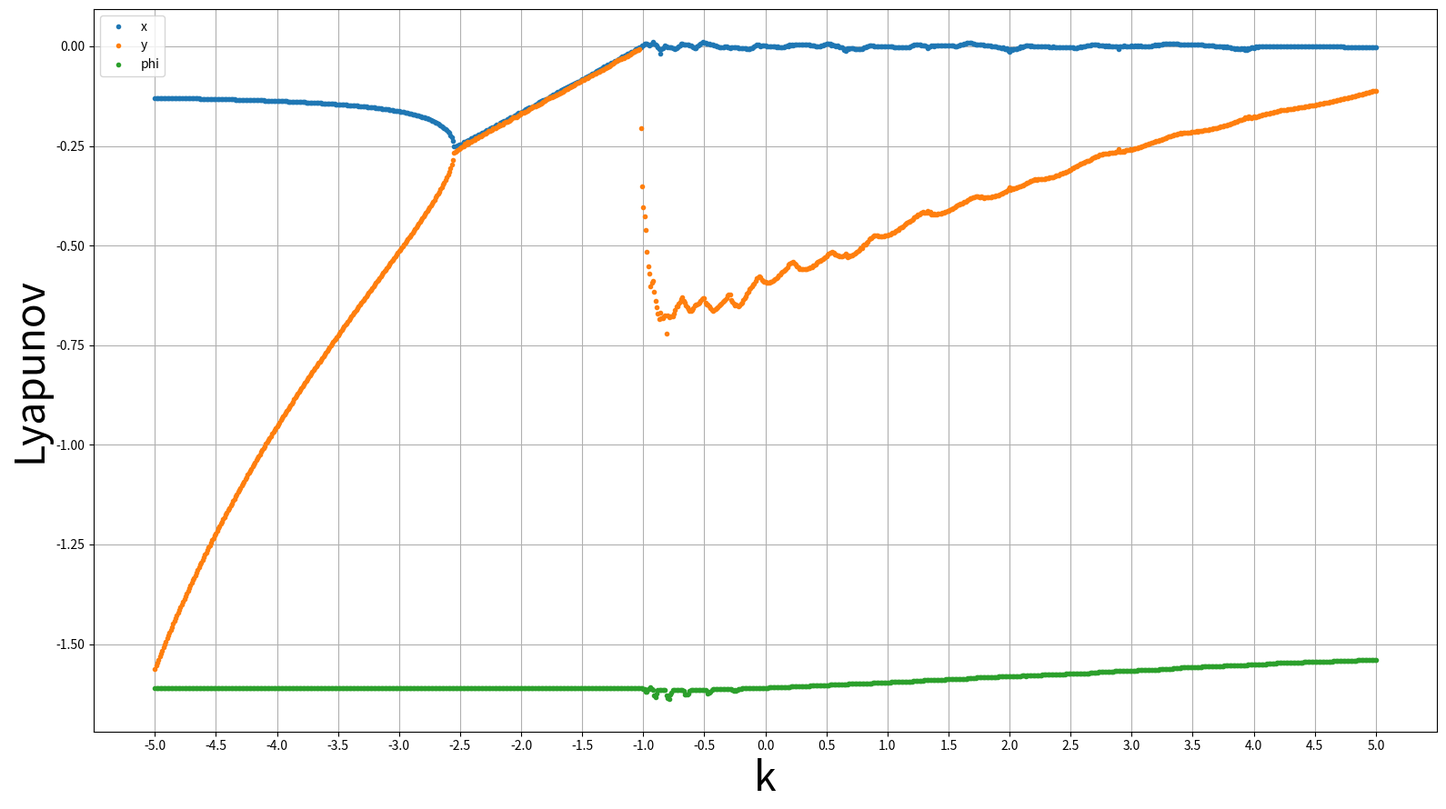

This figure's Python source:
#====================================================================
import numpy as np
import scipy.linalg
import time
import matplotlib.pyplot as plt
import math
import datetime
import os
from mpl_toolkits.mplot3d import axes3d, Axes3D
#====================================================================
#電磁束下Chialvoのパラメータ
a = 0.89 #0.89 0.6
b = 0.6 #0.6 0.1
c = 0.28 #0.28 1.4
k0 = 0.04 #0.04 0.1

k1 = 0.1 #0.1 0.1
k2 = 0.2 #0.2 0.2

alpha_Chialvo = 0.1 #0.1 0.1
beta_Chialvo = 0.2 #0.2 0.1

k = -3.2 #-3.2 -0.5

#--------------------------------------------------------------------
#ローレンツ方程式のパラメータ
sigma = 10
rho = 28
beta_Lorentz = 8/3

#時間刻み幅
dt = 1/1000
#何ステップ先まで実行するか
T = 1

#====================================================================
#データ保存用パラメータ
FigSize = (16,9)
FontSize_Axis = 32                #「各軸ラベル（Time Stepなど）」のフォントサイズ
FontSize_Title = 28               #「タイトル（一番上）」のフォントサイズ
FontSize_TickLabel = 14           #「各ラベルの単位（-2.0,-1.9など）」のフォントサイズ
FontSize_legend = 10              #「各凡例」のフォントサイズ
LineWidth = 2                     #線の太さ
FileFormat = ".png"          #ファイルフォーマット

#====================================================================
#空走時間
Burnin_Time = 200
#時間ステップ数
Run_Time = 500

#空走時間
Burnin_Time_Lorenz = 25000
#時間ステップ数
Run_Time_Lorenz = 100000

#パラメータkのリスト
k_list_E = np.arange(-5.0, 5.01, 0.01)
k_list = np.round(k_list_E, 4)
#パラメータbのリスト
b_list_E = np.arange(0, 1.001, 0.0005)
b_list = np.round(b_list_E, 4)


#====================================================================
#Chialvoにおける1回のリアプノフスペクトル
Lyapunov_Chialvo = False
Lyapunov_Chialvo_K_Loop = True

#Lorenzにおけるリアプノフスペクトラム
Lyapunov_Lorenz = False
#====================================================================
"""共通関数"""

#時間取得
def TimeDate():
    Time_Delta = datetime.timedelta(hours=9)
    JST = datetime.timezone(Time_Delta ,'JST')
    Now = datetime.datetime.now(JST)
    Date = Now.strftime('%Y_%m_%d_%H_%M_%S')
    return Date

#最初の関数
def Print_Info(Equation, Burnin, TimeStep):
    print("\n====================================================================")
    print("====================================================================")

    print(f"\n空走時間（空走ステップ数）: {Burnin}")
    print(f"評価時間（評価ステップ数）: {TimeStep}")
    print(f"\n方程式 : {Equation}")

    print("\n====================================================================")
    print("====================================================================")

#--------------------------------------------------------------------
"""計算部関数"""

#Chialvoの更新式
def ChialvoSystem(old_c, a, b, c, k, k0, k1, k2, alpha, beta):
    x = old_c[0]
    y = old_c[1]
    phi = old_c[2]

    dx = pow(x, 2) * np.exp(y - x) + k0 + k * x * (alpha + 3 * beta *pow(phi, 2))
    dy = a * y - b * x + c
    dphi = k1 * x - k2 * phi

    new_s = np.stack([dx, dy, dphi])

    return new_s

#Chialvoのヤコビ行列
def ChialvoSystem_J(old_c, a, b, c, k, k0, k1, k2, alpha, beta):
    x = old_c[0]
    y = old_c[1]
    phi = old_c[2]

    J_cont = np.zeros((3, 3))
    
    J_cont[0, 0] = np.exp(y - x) * (2 * x - pow(x, 2)) + k * (alpha + 3 * beta *pow(phi, 2))
    J_cont[0, 1] = pow(x, 2) * np.exp(y - x)
    J_cont[0, 2] = 6 * k * x * beta * phi

    J_cont[1, 0] = -b
    J_cont[1, 1] = a
    J_cont[1, 2] = 0

    J_cont[2, 0] = k1
    J_cont[2, 1] = 0
    J_cont[2, 2] = -k2

    return J_cont

#--------------------------------------------------------------------
#ローレンツ方程式の更新式
def LorenzSystem(old_l, sigma, rho, beta, dt, T):
    x = old_l[0]
    y = old_l[1]
    z = old_l[2]

    for i in range(T):
        x = x + ((sigma * (y - x)) * dt)
        y = y + ((x * (rho - z) - y) * dt)
        z = z + ((x * y - beta * z) * dt)

    new_s = np.stack([x, y, z])
    
    return new_s

#ローレンツ方程式のヤコビ行列
def LorenzSystem_J(old_l, sigma, rho, beta, dt):
    x = old_l[0]
    y = old_l[1]
    z = old_l[2]
    
    J_cont = np.zeros((3, 3))
    
    J_cont[0, 0] = -sigma
    J_cont[0, 1] = sigma
    J_cont[0, 2] = 0

    J_cont[1, 0] = rho - z
    J_cont[1, 1] = -1
    J_cont[1, 2] = -x

    J_cont[2, 0] = y
    J_cont[2, 1] = x
    J_cont[2, 2] = -beta

    # 離散時間系のヤコビアン
    J_map = np.eye(3) + dt * J_cont

    return J_map


#====================================================================

if Lyapunov_Chialvo:
    Print_Info("Chialvio System", Burnin_Time, Run_Time)

    #初期値生成
    chialvo = ((np.random.rand(3) * 2 - 1) * 0.1)

    #Chialvoの更新式の配列
    chialvo_Result_List = np.zeros((Run_Time, 3))

    #空走時間
    print(f"\n空走時間")
    for n in range(Burnin_Time):
        print("\r%d / %d"%(n+1, Burnin_Time), end = "")

        #Chialvoの更新式
        chialvo = ChialvoSystem(chialvo, a, b, c, k, k0, k1, k2, alpha_Chialvo, beta_Chialvo)

    #時刻0における単位行列
    Q = np.eye(3)

    #リアプノフスペクトルの総和
    Lyapunov_Result = np.zeros(3)
    #各時刻のリアプノフスペクトル
    Lyapunov_Result_Time = np.zeros((Run_Time, 3))

    #実行時間
    print(f"\n実行時間")
    for i in range(Run_Time):
        print("\r%d / %d"%(i+1, Run_Time), end = "")

        #Chialvoの更新式
        chialvo = ChialvoSystem(chialvo, a, b, c, k, k0, k1, k2, alpha_Chialvo, beta_Chialvo)
        #各時刻のChialvoの更新式
        chialvo_Result_List[i, :] = chialvo

        #各時刻のヤコビ行列をQR分解
        Q, R = np.linalg.qr(ChialvoSystem_J(chialvo_Result_List[i,:], a, b, c, k, k0, k1, k2, alpha_Chialvo, beta_Chialvo) @ Q)
        #上三角行列の対角成分取得
        R_diag = np.diag(R)
        #それぞれの対角要素の絶対値のlogを総和
        Lyapunov_Result = Lyapunov_Result + np.log(np.abs(R_diag))
        #各時刻のリアプノフスペクトルを取得
        Lyapunov_Result_Time[i, :] = np.log(np.abs(R_diag)) / (i + 1)

    #総時間のリアプノフスペクトル
    Lyapunov = Lyapunov_Result / Run_Time 

    #各成分におけるリアプノフスペクトル
    Lyapunov_X = round(Lyapunov[0], 4)
    Lyapunov_Y = round(Lyapunov[1], 4)
    Lyapunov_Phi = round(Lyapunov[2], 4)

    Lyapunov_XYPhi = np.stack([Lyapunov_X, Lyapunov_Y, Lyapunov_Phi])
    
    print("\n\n====================================================================")
    print("====================================================================")
    print(f"\nChialvoのリアプノフスペクトル: {Lyapunov_XYPhi}")

    fig = plt.figure(figsize = FigSize)
    ax = fig.add_subplot(1,1,1)
    ax.plot(Lyapunov_Result_Time[:,0],'-', label = "x")
    ax.plot(Lyapunov_Result_Time[:,1],'-', label = "y")
    ax.plot(Lyapunov_Result_Time[:,2],'-', label = "phi")
    ax.set_xlabel("Time", fontsize = FontSize_Axis)
    ax.set_ylabel("Lyapunov", fontsize = FontSize_Axis)
    ax.grid()
    ax.legend()
    fig.tight_layout()

    plt.show()

if Lyapunov_Chialvo_K_Loop:
    Print_Info("Chialvio System: List", Burnin_Time, Run_Time)

    #変数カウンター
    Count = 0
    Result_Lyapunov = np.zeros(((len(k_list)), 3))

    for z in range(0, len(k_list)):

        k = k_list[z]
        print(f"\n{Count + 1} / {len(k_list)} 回")
        print(f"kの値: {k}")

        #初期値生成
        chialvo = ((np.random.rand(3) * 2 - 1) * 0.1)

        #Chialvoの更新式の配列
        chialvo_Result_List = np.zeros((Run_Time, 3))

        #空走時間
        print(f"\n空走時間")
        for n in range(Burnin_Time):
            print("\r%d / %d"%(n+1, Burnin_Time), end = "")
            #Chialvoの更新式
            chialvo = ChialvoSystem(chialvo, a, b, c, k, k0, k1, k2, alpha_Chialvo, beta_Chialvo)

        #時刻0における単位行列
        Q = np.eye(3)

        #リアプノフスペクトルの総和
        Lyapunov_Result = np.zeros(3)
        #各時刻のリアプノフスペクトル
        Lyapunov_Result_Time = np.zeros((Run_Time, 3))

        #実行時間
        print(f"\n実行時間")
        for i in range(Run_Time):
            print("\r%d / %d"%(i+1, Run_Time), end = "")

            #Chialvoの更新式
            chialvo = ChialvoSystem(chialvo, a, b, c, k, k0, k1, k2, alpha_Chialvo, beta_Chialvo)
            #各時刻のChialvoの更新式
            chialvo_Result_List[i, :] = chialvo

            #各時刻のヤコビ行列をQR分解
            Q, R = np.linalg.qr(ChialvoSystem_J(chialvo_Result_List[i,:], a, b, c, k, k0, k1, k2, alpha_Chialvo, beta_Chialvo) @ Q)
            #上三角行列の対角成分取得
            R_diag = np.diag(R)
            #それぞれの対角要素の絶対値のlogを総和
            Lyapunov_Result = Lyapunov_Result + np.log(np.abs(R_diag))

        #総時間のリアプノフスペクトル
        Lyapunov = Lyapunov_Result / Run_Time
        print(f"\nリアプノフスペクトラム: {Lyapunov}")
        print(f" \n====================================================================")

        Result_Lyapunov[Count, 0] = round(Lyapunov[0], 5)
        Result_Lyapunov[Count, 1] = round(Lyapunov[1], 5)
        Result_Lyapunov[Count, 2] = round(Lyapunov[2], 5)

        Count = Count + 1

    fig = plt.figure(figsize = FigSize)
    ax = fig.add_subplot(1,1,1)
    ax.plot(k_list,Result_Lyapunov[:,0],'.', label = "x")
    ax.plot(k_list,Result_Lyapunov[:,1],'.', label = "y")
    ax.plot(k_list,Result_Lyapunov[:,2],'.', label = "phi")
    ax.set_xlabel("k", fontsize = FontSize_Axis)
    ax.set_ylabel("Lyapunov", fontsize = FontSize_Axis)
    ax.set_xticks(np.arange(-5, 5.01, 0.5))
    ax.grid()
    ax.legend()
    fig.tight_layout()

    plt.savefig(f"./{TimeDate()}_Lyapunov_Spectrum.png")
    plt.show()



#--------------------------------------------------------------------

if Lyapunov_Lorenz:
    Print_Info("Lorenz System", Burnin_Time_Lorenz, Run_Time_Lorenz)

    #初期値生成
    Lorenz = ((np.random.rand(3) * 2 - 1) * 0.1)

    #Chialvoの更新式の配列
    Lorenz_Result_List = np.zeros((Run_Time_Lorenz, 3))

    #空走時間
    print(f"\n空走時間")
    for n in range(Burnin_Time_Lorenz):
        print("\r%d / %d"%(n+1, Burnin_Time_Lorenz), end = "")

        #Chialvoの更新式
        Lorenz = LorenzSystem(Lorenz, sigma, rho, beta_Lorentz, dt, T)

    #時刻0における単位行列
    Q = np.eye(3)

    #リアプノフスペクトルの総和
    Lyapunov_Result = np.zeros(3)
    #各時刻のリアプノフスペクトル
    Lyapunov_Result_Time = np.zeros((Run_Time_Lorenz, 3))

    #実行時間
    print(f"\n実行時間")
    for i in range(Run_Time_Lorenz):
        print("\r%d / %d"%(i+1, Run_Time_Lorenz), end = "")

        #Chialvoの更新式
        Lorenz = LorenzSystem(Lorenz, sigma, rho, beta_Lorentz, dt, T)
        #各時刻のChialvoの更新式
        Lorenz_Result_List[i, :] = Lorenz

        #各時刻のヤコビ行列をQR分解
        Q, R = np.linalg.qr(LorenzSystem_J(Lorenz_Result_List[i,:], sigma, rho, beta_Lorentz, dt) @ Q)
        #上三角行列の対角成分取得
        R_diag = np.diag(R)
        #それぞれの対角要素の絶対値のlogを総和
        Lyapunov_Result = Lyapunov_Result + np.log(np.abs(R_diag))
        #各時刻のリアプノフスペクトルを取得
        Lyapunov_Result_Time[i, :] = np.log(np.abs(R_diag)) / (i + 1)

    #総時間のリアプノフスペクトル
    Lyapunov = Lyapunov_Result / (Run_Time_Lorenz * dt)

    #各成分におけるリアプノフスペクトル
    Lyapunov_X = round(Lyapunov[0], 5)
    Lyapunov_Y = round(Lyapunov[1], 5)
    Lyapunov_Phi = round(Lyapunov[2], 5)

    Lyapunov_XYPhi = np.stack([Lyapunov_X, Lyapunov_Y, Lyapunov_Phi])
    
    print("\n\n====================================================================")
    print("====================================================================")
    print(f"\nLorenzのリアプノフスペクトル: {Lyapunov_XYPhi}")

    fig = plt.figure(figsize = FigSize)
    ax = fig.add_subplot(1,1,1)
    ax.plot(Lyapunov_Result_Time[:,0],'-', label = "x")
    ax.plot(Lyapunov_Result_Time[:,1],'-', label = "y")
    ax.plot(Lyapunov_Result_Time[:,2],'-', label = "phi")
    ax.set_xlabel("Time", fontsize = FontSize_Axis)
    ax.set_ylabel("Lyapunov", fontsize = FontSize_Axis)
    ax.grid()
    ax.legend()
    fig.tight_layout()

    plt.show()
